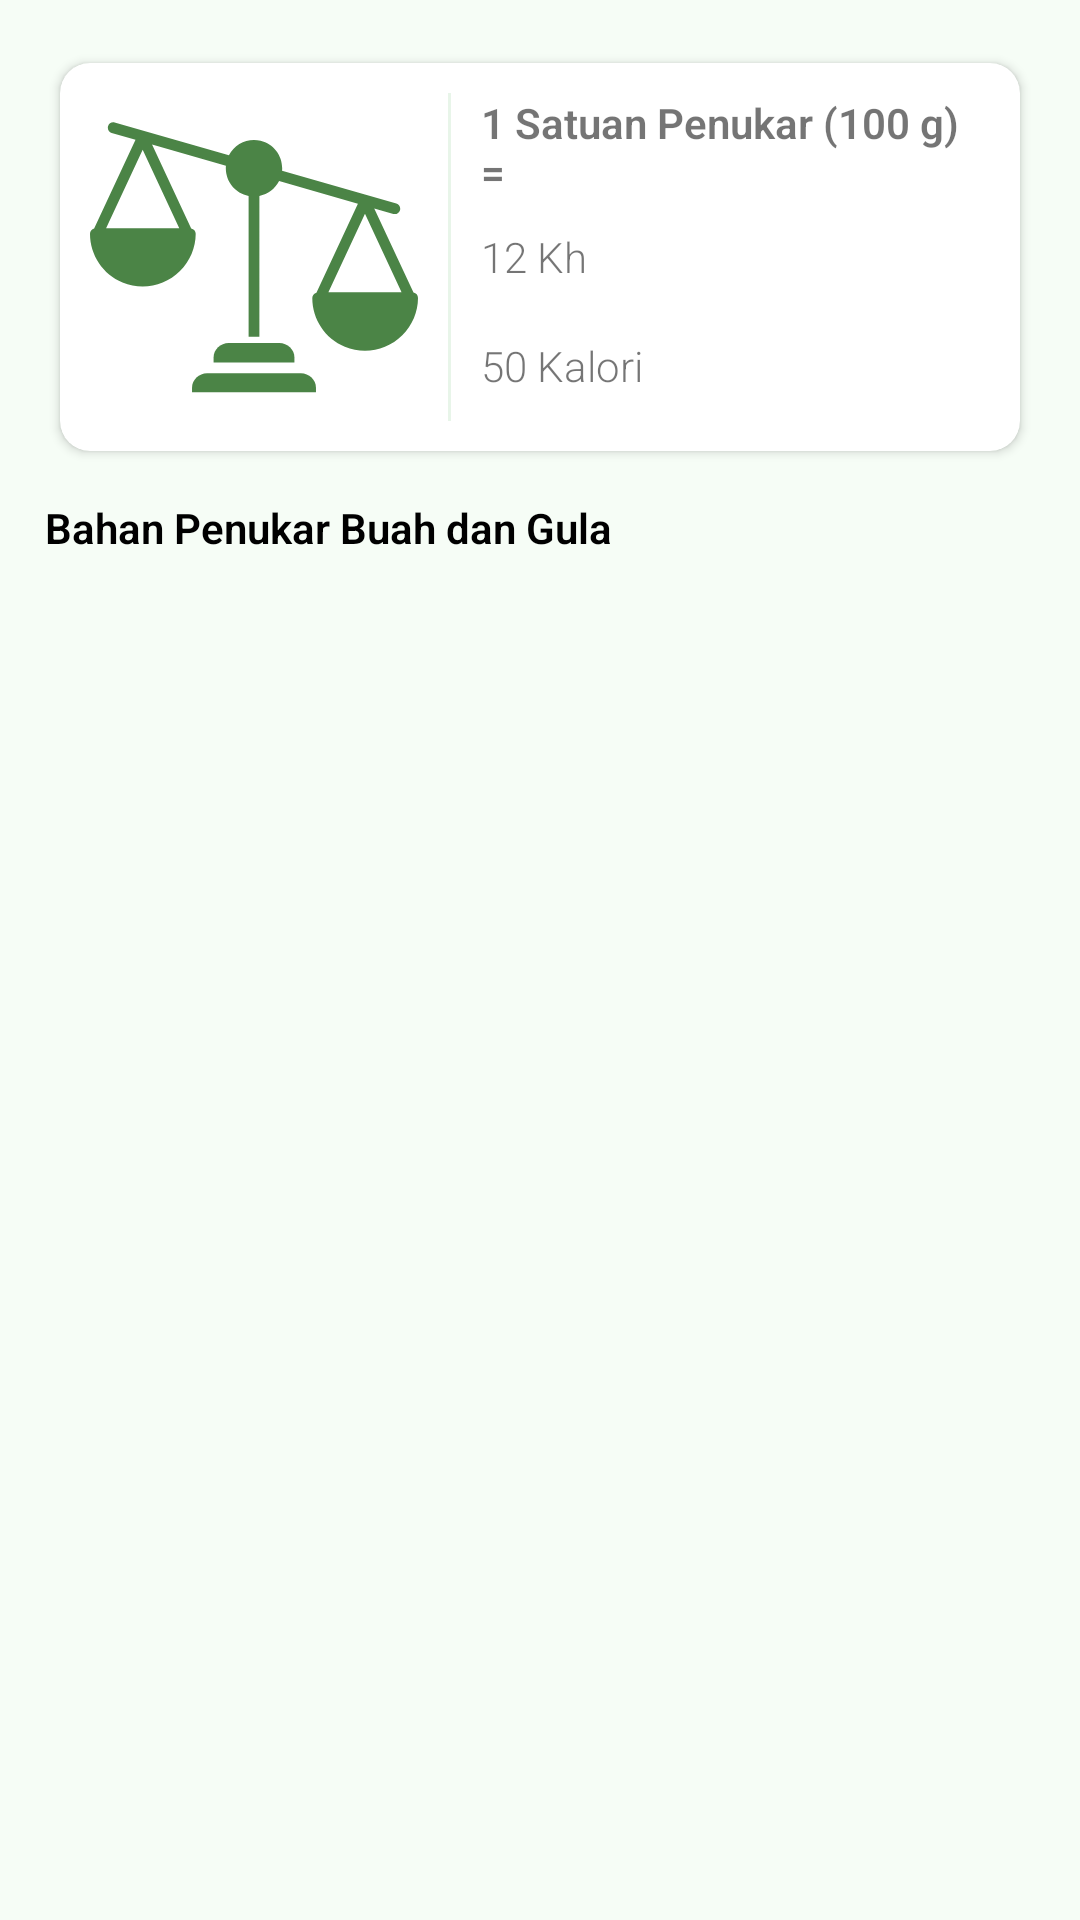

This screen was rendered from an Android layout file. Write that file and the resources it references.
<!-- AndroidManifest.xml: activity theme AppTheme -->
<!-- res/layout/activity_buah.xml -->
<?xml version="1.0" encoding="utf-8"?>
<LinearLayout xmlns:android="http://schemas.android.com/apk/res/android"
    xmlns:app="http://schemas.android.com/apk/res-auto"
    xmlns:tools="http://schemas.android.com/tools"
    android:layout_width="match_parent"
    android:layout_height="match_parent"
    android:background="@color/colorBackground"
    android:orientation="vertical"
    android:padding="15dp"
    tools:context=".BuahActivity">

    <androidx.cardview.widget.CardView
        android:layout_width="match_parent"
        android:layout_height="wrap_content"
        android:elevation="1dp"
        app:cardCornerRadius="10dp"
        app:cardUseCompatPadding="true">

        <LinearLayout
            android:layout_width="match_parent"
            android:layout_height="wrap_content"
            android:orientation="horizontal"
            android:padding="10dp">

            <ImageView
                android:layout_width="0dp"
                android:layout_height="wrap_content"
                android:layout_weight="4"
                android:adjustViewBounds="true"
                android:paddingEnd="10dp"
                android:src="@drawable/ic_balance" />

            <View
                android:layout_width="1dp"
                android:layout_height="match_parent"
                android:background="@color/colorExtraLightGreen" />

            <LinearLayout
                android:layout_width="0dp"
                android:layout_height="match_parent"
                android:layout_weight="6"
                android:orientation="vertical"
                android:paddingStart="10dp">

                <TextView
                    android:layout_width="match_parent"
                    android:layout_height="0dp"
                    android:layout_weight="1"
                    android:gravity="center_vertical"
                    android:text="@string/satu_satuan_penukar_seratus_gram_eq"
                    android:textStyle="bold"
                    app:autoSizeMaxTextSize="14sp"
                    app:autoSizeMinTextSize="6sp"
                    app:autoSizeStepGranularity="1sp"
                    app:autoSizeTextType="uniform" />

                <TextView
                    android:layout_width="match_parent"
                    android:layout_height="0dp"
                    android:layout_weight="1"
                    android:gravity="center_vertical"
                    android:text="@string/dua_belas_kh" />

                <TextView
                    android:layout_width="match_parent"
                    android:layout_height="0dp"
                    android:layout_weight="1"
                    android:gravity="center_vertical"
                    android:text="@string/lima_puluh_kalori" />
            </LinearLayout>
        </LinearLayout>

    </androidx.cardview.widget.CardView>

    <TextView
        android:layout_width="match_parent"
        android:layout_height="wrap_content"
        android:layout_marginTop="10dp"
        android:text="@string/bahan_penukar_buah_dan_gula"
        android:textColor="@color/colorBlack"
        android:textStyle="bold" />

    <androidx.recyclerview.widget.RecyclerView
        android:id="@+id/recycle_view"
        android:layout_width="match_parent"
        android:layout_height="match_parent"
        android:layout_marginTop="8dp" />

</LinearLayout>
<!-- resources referenced by this layout -->
<resources>
  <color name="colorBackground">#F6FDF6</color>
  <color name="colorBlack">#000</color>
  <color name="colorExtraLightGreen">#E8F5E9</color>
  <!-- drawable ic_balance (drawable) -->
  <vector xmlns:android="http://schemas.android.com/apk/res/android"
      android:width="512dp"
      android:height="512dp"
      android:viewportWidth="486.912"
      android:viewportHeight="486">
    <path
        android:pathData="m313.055,415.301h-139.199c-12.129,0 -22.398,9.5 -22.398,21.637v6.363h184v-6.363c0,-12.137 -10.273,-21.637 -22.402,-21.637zM313.055,415.301"
        android:fillColor="#4B8446"/>
    <path
        android:pathData="m281.055,370.301h-75.199c-12.129,0 -22.398,9.5 -22.398,21.637v7.363h120v-7.363c0,-12.137 -10.273,-21.637 -22.402,-21.637zM281.055,370.301"
        android:fillColor="#4B8446"/>
    <path
        android:pathData="m480.223,295.777 l-58.266,-124.809 28.391,8.148c4.242,1.199 8.656,-1.254 9.871,-5.492 1.215,-4.234 -1.223,-8.656 -5.457,-9.887l-169.633,-48.676c0.098,-1.203 0.168,-2.41 0.168,-3.637 0.004,-19.34 -13.25,-36.16 -32.051,-40.68 -18.805,-4.523 -38.258,4.438 -47.043,21.668l-169.637,-48.676c-4.223,-1.152 -8.586,1.305 -9.793,5.512 -1.203,4.207 1.191,8.602 5.383,9.867l35.418,10.164 -61.441,131.609c-3.594,0.863 -6.129,4.074 -6.133,7.77 -0.012,31.656 19.07,60.195 48.328,72.281 29.258,12.086 62.918,5.336 85.254,-17.098 14.879,-14.508 23.289,-34.398 23.328,-55.184 -0.004,-3.906 -2.832,-7.242 -6.688,-7.883l-58.105,-124.453 109.668,31.465c-0.102,1.203 -0.168,2.41 -0.168,3.637 0.027,20.012 14.199,37.211 33.84,41.063v208.813h16v-208.813c12.613,-2.48 23.391,-10.609 29.25,-22.051l116.992,33.57 -61.566,131.883c-3.594,0.863 -6.129,4.074 -6.133,7.77 -0.012,31.656 19.07,60.195 48.328,72.281 29.258,12.086 62.918,5.336 85.254,-17.098 14.879,-14.508 23.289,-34.398 23.328,-55.184 -0.004,-3.906 -2.832,-7.242 -6.688,-7.883zM132.512,200.301h-108.617l54.309,-116.32zM353.895,295.301 L408.203,178.98 462.512,295.301zM353.895,295.301"
        android:fillColor="#4B8446"/>
  </vector>
  <string name="bahan_penukar_buah_dan_gula">Bahan Penukar Buah dan Gula</string>
  <string name="dua_belas_kh">12 Kh</string>
  <string name="lima_puluh_kalori">50 Kalori</string>
  <string name="satu_satuan_penukar_seratus_gram_eq">1 Satuan Penukar (100 g) =</string>
  <style name="AppTheme" parent="Theme.AppCompat.Light.DarkActionBar">
          
          <item name="colorPrimary">@color/colorPrimary</item>
          <item name="colorPrimaryDark">@color/colorPrimaryDark</item>
          <item name="colorAccent">@color/colorAccent</item>
          <item name="android:fontFamily">sans-serif-light</item>
      </style>
  <color name="colorPrimary">#4C8347</color>
  <color name="colorPrimaryDark">#1B5E20</color>
  <color name="colorAccent">#D63F4F</color>
</resources>
